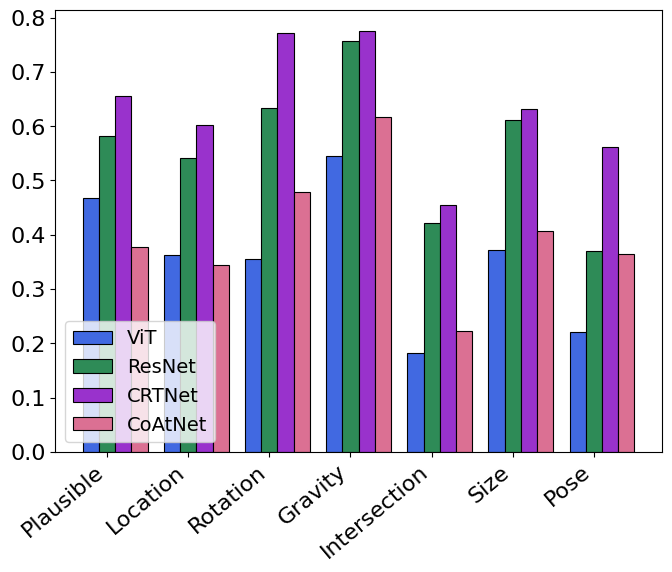

Write the Python code that produced this figure. (Note: this script raises an exception after producing the figure.)
import os

import matplotlib
from matplotlib import pyplot as plt

results = {
    'types': {
        'ViT': {'gravity': 0.7199504337050805, 'intersection': 0.5907877169559412, 'co-occurrence_location': 0.6974789915966386, 'co-occurrence_rotation': 0.6453333333333333, 'size': 0.6305254378648875, 'pose': 0.529291553133515}, 'ResNet': {'gravity': 0.7881040892193308, 'intersection': 0.6675567423230975, 'co-occurrence_location': 0.7424969987995198, 'co-occurrence_rotation': 0.7453333333333333, 'size': 0.7518765638031694, 'pose': 0.6341961852861036}, 'CRTNet': {'gravity': 0.8115577889447236, 'intersection': 0.6915887850467289, 'co-occurrence_location': 0.7635054021608644, 'co-occurrence_rotation': 0.7946666666666666, 'size': 0.7693911592994161, 'pose': 0.7166212534059946}, 'CoAtNet': {'gravity': 0.7385377942998761, 'intersection': 0.6188251001335113, 'co-occurrence_location': 0.7016806722689075, 'co-occurrence_rotation': 0.714, 'size': 0.7147623019182652, 'pose': 0.6008174386920981}
    },
    'sizes': {'ViT': {'small': 0.47193347193347196, 'medium': 0.6146010186757216, 'large': 0.6563245823389021}, 'ResNet': {'small': 0.49376299376299376, 'medium': 0.6935483870967742, 'large': 0.7410501193317423}, 'CRTNet': {'small': 0.6361746361746362, 'medium': 0.7767402376910016, 'large': 0.7768496420047732}, 'CoAtNet': {'small': 0.5114345114345115, 'medium': 0.6273344651952462, 'large': 0.6575178997613366}},
    'amount': {'ViT': {1: 0.5813333333333334, 2: 0.6254512635379061, 3: 0.6527068437180796, 4: 0.6784855769230769, 5: 0.6883614088820827}, 'ResNet': {1: 0.6466666666666666, 2: 0.7138989169675091, 3: 0.7395301327885597, 4: 0.7854567307692307, 5: 0.7963246554364471}, 'CRTNet': {1: 0.7206178643384822, 2: 0.7558664259927798, 3: 0.7834525025536262, 4: 0.7824519230769231, 5: 0.8078101071975498}, 'CoAtNet': {1: 0.6026666666666667, 2: 0.6814079422382672, 3: 0.7104187946884576, 4: 0.7536057692307693, 5: 0.7572741194486983}}
}

bars_colors = ['royalblue', 'seagreen', 'darkorchid', 'palevioletred']


def generate_graph(ax, metrics, categories, output_name, labels):
    for i, model in enumerate(metrics):
        x = []
        y = []
        colors = []
        for j, category in enumerate(categories):
            y.append(metrics[model][category])
            x.append(j + (-0.2 + (0.2 * i)))
            colors.append(bars_colors[i])

        ax.bar(x, y, width=0.2, color=colors, label=model, align='center', edgecolor = "black", linewidth=0.8)

    ax.legend(loc='lower right')
    ax.set_xticks([x for x in range(len(categories))])
    ax.set_xticklabels(labels, rotation=40, ha='right')



font = {'family': 'normal',
        'size': 16}
matplotlib.rc('font', **font)
plt.rc('legend', fontsize=14)

# fig, ax = plt.subplots(ncols=3, nrows=1, figsize=(18, 4))
#
# implausibility_types = ['gravity', 'intersection', 'co-occurrence_location', 'co-occurrence_rotation', 'size', 'pose']
# labels = ['Gravity', 'Intersection', 'Location', 'Rotation', 'Size', 'Pose']
# generate_graph(ax[0], results['types'], implausibility_types, 'types_bc.png', labels)
#
# sizes = ['small', 'medium', 'large']
# labels = ['Small', 'Medium', 'Large']
# generate_graph(ax[1], results['sizes'], sizes, 'sizes_bc.png', labels)
#
# amount = [1, 2, 3, 4, 5]
# generate_graph(ax[2], results['amount'], amount, 'amount_bc.png', amount)
# plt.tight_layout()
# plt.subplots_adjust(left=0.034, bottom=0.267, right=0.988, top=0.945, wspace=0.255, hspace=0.186)
# # plt.subplot_tool()
# plt.show()
# plt.savefig(os.path.join('../', 'all.png'))
results = {'ViT': {6: 0.22070844686648503, 3: 0.5449591280653951, 0: 0.4673024523160763, 1: 0.36239782016348776, 5: 0.37193460490463215, 2: 0.3555858310626703, 4: 0.18119891008174388}, 'ResNet': {0: 0.5817438692098093, 1: 0.5408719346049047, 6: 0.3692098092643052, 3: 0.7561307901907357, 2: 0.6335149863760218, 4: 0.4223433242506812, 5: 0.611716621253406}, 'CRTNet': {3: 0.7752043596730245, 4: 0.4550408719346049, 5: 0.6321525885558583, 1: 0.6021798365122616, 6: 0.5613079019073569, 2: 0.771117166212534, 0: 0.6553133514986376}, 'CoAtNet': {4: 0.2220708446866485, 5: 0.40735694822888285, 1: 0.3446866485013624, 0: 0.3773841961852861, 3: 0.6171662125340599, 6: 0.3637602179836512, 2: 0.47956403269754766}}
labels = ['Plausible', 'Location', 'Rotation', 'Gravity', 'Intersection', 'Size', 'Pose']
fig, ax = plt.subplots(ncols=1, nrows=1, figsize=(7, 6))
for i, model in enumerate(results):
    x = []
    y = []
    colors = []
    for j, label in enumerate(labels):
        y.append(results[model][j])
        x.append(j + (-0.2 + (0.2 * i)))
        colors.append(bars_colors[i])

    ax.bar(x, y, width=0.2, color=colors, label=model, align='center', edgecolor = "black", linewidth=0.8)

ax.legend(loc='lower left')
ax.set_xticks([x for x in range(len(labels))])
ax.set_xticklabels(labels, rotation=40, ha='right')
plt.tight_layout()
# plt.show()
plt.savefig(os.path.join('../', 'mcc_v2.png'))
